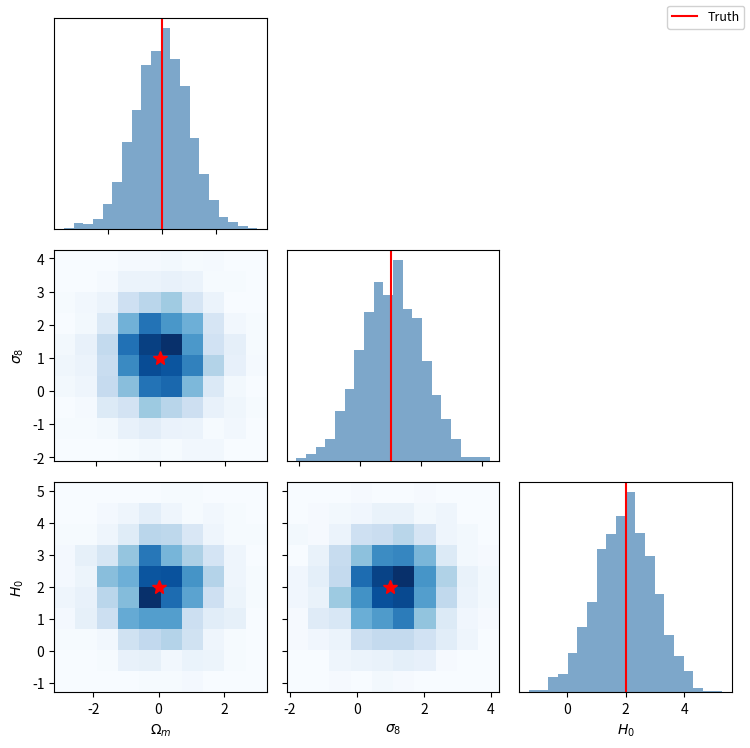

Reproduce this figure in Python.
import numpy as np
import matplotlib.pyplot as plt

def triangle_plot(samples, param_names, bins1d = 20, bins2d = 10, figsize=None, color='steelblue',
                  hist2d_cmap='Blues', alpha=0.7, true_values=None, mean_values=None,
                  thin_factor=1, fig_name = None, dpi=150, bbox_inches='tight'):
    """
    Make a triangle plot from Normalizing Flow samples.

    Parameters
    ----------
    samples : np.ndarray, shape (n_chains, n_params, n_samples)
    param_names : list of str
    bins : int
    figsize : tuple or None
    color : str, color for 1D histograms
    hist2d_cmap : str, colormap for 2D histograms
    alpha : float
    true_values : list or None, true parameter values to mark with red vertical lines / stars
    mean_values : list or None, posterior mean values to mark with blue dashed vertical lines
    thin_factor : int or list of ints, thinning factor(s) for the chains.
                  If int, all parameters are thinned by the same factor.
                  If list, parameter i is thinned by thin_factor[i].
    fig_name: str or None. If not None, the triangle plot is saved under this name.
    dpi: int, triangle plot is saved with this dpi
    bbox_inches: str, triangle plot is saved with this bbox_inches argument to savefig
    """
    n_chains, n_params, n_samples = samples.shape

    # Normalise thin_factor to a list of length n_params
    if isinstance(thin_factor, int):
        thin_factors = [thin_factor] * n_params
    else:
        if len(thin_factor) != n_params:
            raise ValueError(f"thin_factor list length ({len(thin_factor)}) "
                             f"must match n_params ({n_params}).")
        thin_factors = thin_factor

    # Thin each parameter independently, then flatten chains
    flat = [samples[:, i, ::thin_factors[i]].ravel() for i in range(n_params)]

    if figsize is None:
        figsize = (2.5 * n_params, 2.5 * n_params)

    fig, axes = plt.subplots(n_params, n_params, figsize=figsize)
    if n_params == 1:
        axes = np.array([[axes]])

    legend_handles = {}   # keyed by label, to build a shared figure legend

    for row in range(n_params):
        for col in range(n_params):
            ax = axes[row, col]
            if col > row:
                ax.set_visible(False)
            elif row == col:
                ax.hist(flat[row], bins=bins1d, color=color, alpha=alpha, density=True)
                ax.set_yticks([])
                if true_values is not None:
                    h = ax.axvline(true_values[row], color='red', linewidth=1.5)
                    legend_handles['Truth'] = h
                if mean_values is not None:
                    h = ax.axvline(mean_values[row], color='green', linewidth=1.5,
                                   linestyle='--')
                    legend_handles['Posterior mean'] = h
            else:
                # 2D histogram: use the shorter of the two thinned arrays
                n = min(len(flat[col]), len(flat[row]))
                ax.hist2d(flat[col][:n], flat[row][:n], bins=bins2d, cmap=hist2d_cmap)
                # clip_on=False so markers stay visible even at the axes boundary
                if true_values is not None:
                    h, = ax.plot(true_values[col], true_values[row], 'r*',
                                 markersize=10, zorder=5, clip_on=True)
                    legend_handles['Truth'] = h
                if mean_values is not None:
                    h, = ax.plot(mean_values[col], mean_values[row], 'g^',
                                 markersize=8, zorder=5, clip_on=True)
                    legend_handles['Posterior mean'] = h

            # Labels on edges only
            if col == 0 and row != 0:
                ax.set_ylabel(param_names[row])
            else:
                ax.set_ylabel('')
            if row == n_params - 1:
                ax.set_xlabel(param_names[col])
            else:
                ax.set_xlabel('')

            # Remove inner tick labels to reduce clutter
            if col > 0:
                ax.set_yticklabels([])
            if row < n_params - 1:
                ax.set_xticklabels([])

    fig.tight_layout()

    # Shared figure-level legend (top-right corner, outside the grid)
    if legend_handles:
        fig.legend(
            handles=list(legend_handles.values()),
            labels=list(legend_handles.keys()),
            loc='upper right',
            fontsize=9,
            framealpha=0.9,
            borderaxespad=0.5,
        )

    if fig_name is not None:
        plt.savefig(fig_name, dpi=dpi, bbox_inches=bbox_inches)
    return fig, axes


# --- Example usage ---
if __name__ == '__main__':
    rng = np.random.default_rng(42)
    n_chains, n_params, n_samples = 4, 3, 1000
    cov = np.array([[1.0, 0.7, -0.3],
                    [0.7, 1.0,  0.2],
                    [-0.3, 0.2, 1.0]])
    raw = rng.multivariate_normal(mean=[0, 1, 2], cov=cov,
                                  size=(n_chains, n_samples))
    samples = raw.transpose(0, 2, 1)  # (chains, params, samples)

    fig, axes = triangle_plot(samples, param_names=[r'$\Omega_m$', r'$\sigma_8$', r'$H_0$'],
                              true_values=[0, 1, 2], thin_factor=[1, 2, 3], fig_name = 'test_triangle_plot.png')
    plt.savefig('triangle_plot.png', dpi=150, bbox_inches='tight')
    plt.show()
